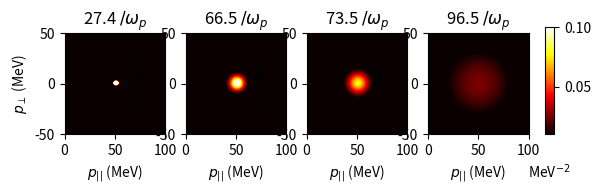

Write the Python code that produced this figure.
#!/usr/bin/env python3
# -*- coding: utf-8 -*-
"""
Created on Fri Jul  1 16:56:37 2022

@author: admin
"""

import numpy as np
import matplotlib
import matplotlib.pyplot as plt
from scipy.signal import find_peaks
from scipy.signal import peak_widths
from matplotlib.colors import LogNorm
from matplotlib import ticker, cm
from matplotlib.ticker import NullFormatter, StrMethodFormatter, LogLocator

#instability details
e = 0.3
me = 0.5
epsilon = 0.5
alpha = 1e-3
Tp = 5e-6 #in MeV
#ne = 1e+20 * (2e-11)**3 #in MeV^3 ****** check units **********
ne = 1e+16 
nb = alpha * ne
wp = 8980 * np.sqrt(ne) * 6.6e-22 #in MeV
#wp = np.sqrt(ne * e**2/(me * epsilon)) 
J = 10 
delta = 1e-1 #typical value
W0 = (ne * (2e-11)**3) * Tp  #background


upsilon = delta * wp * W0 / (nb * (2e-11)**3)


dc = np.pi * (e**2) * W0 * J / wp

print('plasma frequency=',wp)
print('drift=',upsilon)
print('diffusion=',dc)

# grid setup
xmin = 0
xmax = 1

ymin = -0.5
ymax = 0.5

xdim = xmax - xmin

ydim = ymax - ymin
# intervals in x-, y- directions
dx = dy = 0.01
# Diffusion coefficient for a growth rate of 10^-3; explicit time-depends makes the solution unstable
D = dc #as long as D and L are comparable the D term counters numerical anti-diffusion and the solution is stable
L= upsilon
Lperp = upsilon*1e-50

Noparticle, Allparticles = 0.01, 0.1 #bounded by probability distribution

#nx, ny = int(xdim/dx), int(ydim/dy)
nxmin, nxmax, nymin, nymax = int(xmin/dx), int(xmax/dx), int(ymin/dy), int(ymax/dy)
nx = nxmax - nxmin
ny = nymax - nymin

dx2, dy2 = dx*dx, dy*dy

#dt = 1/((L * (dx + dy))/(dx * dy)  +  (2 * D * (dx2 + dy2))/(dx2 * dy2))
#dt = min(dx**2/(2*D), dy**2/(2*D)) / (2*np.abs(L/dx) + 2*np.abs(Lperp/dy) + 1)
dt = 1/(((L * dx + Lperp * dy))/(dx * dy)  +  (2 * D * (dx2 + dy2))/(dx2 * dy2))
print('dt=',dt)

u0 = Noparticle * np.ones((nx, ny))
u = u0.copy()

# Initial conditions - gaussian centered at (cx,cy)

#s0, cx, cy = 0.01, 0.25, 0
s0, cx, cy = 0.01, 0.5, 0.


s02 = s0**2
for i in range(nxmin, nxmax):
    for j in range(nymin, nymax):
        cent = 50/100 # this should be the center pixel divided by 100
        u0[i,j] = (1/(2*np.pi)) * (1/(s02)) * np.exp(-(1/s02)*(i*dx-cent)**2 - (1/s02)*(j*dy-cent)**2)


def do_timestep(u0, u):
    # Propagate with forward-difference in time, central-difference in space
    u[1:-1, 1:-1] = u0[1:-1, 1:-1] + dt * ( L * (u0[1:-1,1:-1] - u0[:-2,1:-1])/dx + Lperp * (u0[1:-1,1:-1] - u0[1:-1,:-2])/dy ) + D * dt * (
          (u0[2:, 1:-1] - 2*u0[1:-1, 1:-1] + u0[:-2, 1:-1])/dx2
          + (u0[1:-1, 2:] - 2*u0[1:-1, 1:-1] + u0[1:-1, :-2])/dy2 )
    

    u0 = u.copy()

    #sdx = np.std(u.copy(), axis = 0)
    #sdy = np.std(u.copy(), axis =1)
    return u0, u #, sdx, sdy

#

# Number of timesteps
nsteps = 10001
# Output 4 figures at these timesteps
mfig = [1, 50, 100, 1000]
fignum = 0
fig = plt.figure()
if L**2 <= L + 2*D <=1: #stability in FTBSCS
    for m in range(nsteps):
        u0, u = do_timestep(u0, u)
        if m in mfig:
            fignum += 1
            print(m, fignum)
            ax1 = fig.add_subplot(140 + fignum)
            imageraw = u.copy().T
            image = imageraw/(np.linalg.norm(imageraw))
            #image = np.log10(imageraw/(np.linalg.norm(imageraw)))
            #meanx = image[49].sum(0)/len(image[49])
            #print(meanx)
            #im = ax1.imshow(image[:][50:99], cmap=plt.get_cmap('hot'), )
            im = ax1.imshow(image, cmap=plt.get_cmap('hot'), vmin=Noparticle, vmax=Allparticles, extent = [0,100,-50,50])
            #im = ax1.imshow(image, cmap=plt.get_cmap('hot'), norm=LogNorm(vmin=1e-3, vmax=Allparticles), extent = [0,100,-50,50])
            #norm=matplotlib.colors.LogNorm(vmin=a.min(), vmax=a.max())
            #peakloc, _ = find_peaks(image, height=0)
            #print(peakloc)
    #        ax.set_axis_off()
            #ax1.scatter((cx)/dx, (cy-0.5)/dy, marker = 'x', color = 'green')
            #ax1.scatter((cx)/dx, (cy-0.5)/dy, marker = 'x', color = 'green')
            #ax1.invert_yaxis()
            ax1.set_xlabel('$p_{||}$ (MeV)')
            ax1.set_ylabel('$p_\perp$ (MeV)')
            #ax1.set_title('{:.1f} $/\omega_p$'.format((wp/(2*delta*wp))*np.log(2*m*dt*delta*wp*1e+10))) 
            ax1.set_title('{:.1f} $/\omega_p$'.format((1/(delta))*np.log(2*delta*wp*m*dt*1e+4))) 
            #ax1.set_xlim(xmin/dx,xmax/dx)
            #ax1.set_ylim(ymin/dy,ymax/dy)
            ax1.figure.savefig('fevol-lf100-updated.pdf')
    fig.subplots_adjust(right=0.85)
    #cbar_ax1 = fig.add_axes([0.9, 0.15, 0.03, 0.7])
    cbar_ax1 = fig.add_axes([ax1.get_position().x1+0.025,ax1.get_position().y0,0.015,ax1.get_position().y0/1.75],yscale = 'log')
    cbar_ax1.set_xlabel('MeV$^{-2}$', labelpad=20)
    cbar_ax1.yaxis.set_major_locator(LogLocator(base=10))
    fig.colorbar(im, cax=cbar_ax1, fraction=0.046, pad=0.04, shrink=0.5)

    plt.show()
else:
    print(L)